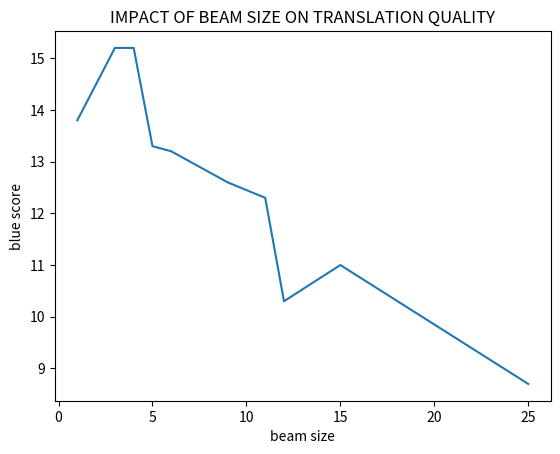

Python code for this plot:
import matplotlib.pyplot as plt
import numpy as np


beam_sizes = [1, 3, 4, 5, 6, 9, 11, 12, 15, 25]
blue_scores = [13.8, 15.2, 15.2, 13.3, 13.2, 12.6, 12.3, 10.3, 11.0, 8.7 ]

# create a basic plot
plt.plot(beam_sizes, blue_scores)

# give titles to each axis
plt.xlabel('beam size')
plt.ylabel('blue score')

# give a title to the plot
plt.title("IMPACT OF BEAM SIZE ON TRANSLATION QUALITY")


plt.savefig('beam_size-plot', bbox_inches='tight')



